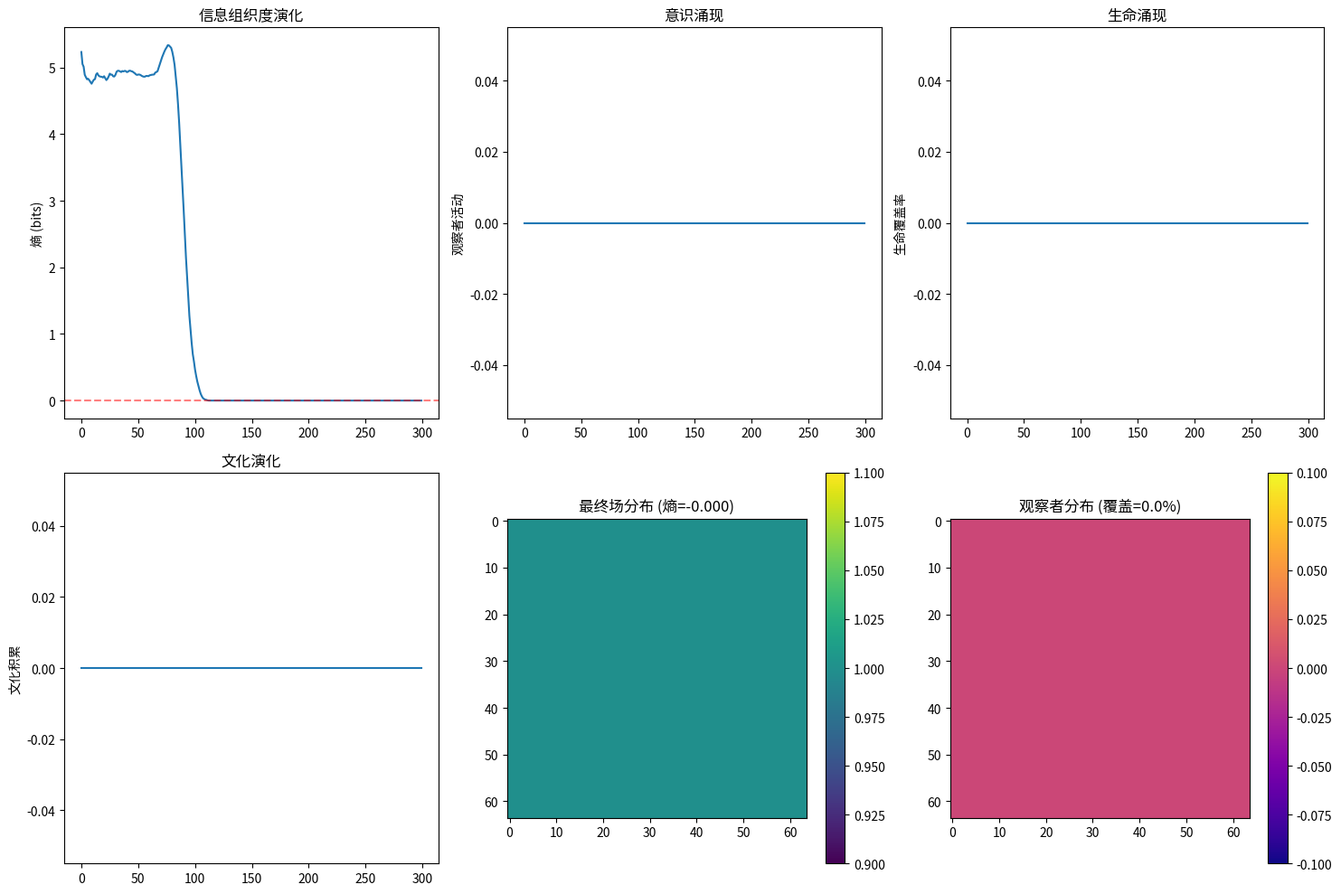

The script that saved this image:
import numpy as np
import matplotlib.pyplot as plt
from scipy.signal import convolve2d

class AutoGenesis:
    def __init__(self, size=64):
        self.size = size
        self.grid = np.random.rand(size, size) * 0.01  # 初始随机噪声
        self.observer = np.zeros((size, size))
        self.resource = np.random.rand(size, size) * 0.1
        self.culture = np.zeros((size, size))
        self.life = np.zeros((size, size), dtype=bool)

        # 参数 (来自论文)
        self.alpha = 0.1      # 扩散系数
        self.beta = 0.0001    # 非线性耦合强度
        self.gamma = 0.05     # 资源耦合系数
        self.lam = 0.05       # 观察者灵敏度
        self.theta = 0.15     # 检测阈值
        self.alpha_c = 0.02   # 文化整合率

        self.history = []

    def laplacian(self, field):
        """离散拉普拉斯算子 ∇²φ"""
        laplacian = (
            np.roll(field, 1, axis=0) + np.roll(field, -1, axis=0) +
            np.roll(field, 1, axis=1) + np.roll(field, -1, axis=1) -
            4 * field
        )
        return laplacian

    def entropy(self, field):
        """香农熵 H(X) = -Σ p(x_i) log₂ p(x_i)"""
        hist, _ = np.histogram(field, bins=min(50, max(10, int(np.sqrt(self.size**2)))))
        p = hist[hist > 0] / hist.sum()
        return -np.sum(p * np.log2(p))

    def update_field(self):
        """主场演化: ∂φ/∂t = α∇²φ + β·sin(φ³) + γ·R"""
        lap = self.laplacian(self.grid)
        self.grid += self.alpha * lap + self.beta * np.sin(self.grid**3) + self.gamma * self.resource
        self.grid = np.clip(self.grid, 0, 1)

    def update_observer(self):
        """观察者动力学: O(t+1) = O(t) + λ·Θ(|Δφ| - θ)"""
        if not hasattr(self, '_prev_grid'):
            self._prev_grid = self.grid.copy()

        delta = np.abs(self.grid - self._prev_grid)
        activation = (delta > self.theta).astype(float)
        self.observer += self.lam * activation
        self.observer = np.clip(self.observer, 0, 1)
        self._prev_grid = self.grid.copy()

    def update_resource(self):
        """资源动力学: dR/dt = σ·η(t)"""
        noise = np.random.randn(self.size, self.size) * 0.05
        self.resource += noise
        self.resource = np.clip(self.resource, 0, 1)

    def update_culture(self):
        """文化演化: dC/dt = α_c(O - C)"""
        self.culture += self.alpha_c * (self.observer - self.culture)
        self.culture = np.clip(self.culture, 0, 1)

    def update_life(self):
        """生命涌现条件:
           Birth: R > θ_repro AND O > θ_obs AND L = 0
           Death: R < θ_death AND O < θ_min AND L = 1
        """
        birth_cond = (self.resource > 0.3) & (self.observer > 0.2) & (~self.life)
        death_cond = (self.resource < 0.1) & (self.observer < 0.05) & self.life

        self.life[birth_cond] = True
        self.life[death_cond] = False

    def consciousness_threshold(self):
        """意识涌现阈值检测"""
        ego = (self.observer > 0.4) & self.life
        symbolic = (self.culture > 0.6) & (self.observer > 0.5)
        return ego.astype(float), symbolic.astype(float)

    def step(self):
        """单步演化"""
        self.update_field()
        self.update_observer()
        self.update_resource()
        self.update_culture()
        self.update_life()

        current_entropy = self.entropy(self.grid)
        observer_activity = np.mean(self.observer)

        self.history.append({
            'step': len(self.history),
            'entropy': current_entropy,
            'observer': observer_activity,
            'life_coverage': np.mean(self.life),
            'culture_mean': np.mean(self.culture)
        })

        return current_entropy, observer_activity

    def run(self, steps=300):
        """运行完整演化"""
        for _ in range(steps):
            self.step()
        return self.history

    def plot_results(self):
        """可视化结果"""
        fig, axes = plt.subplots(2, 3, figsize=(15, 10))

        steps = [h['step'] for h in self.history]

        axes[0,0].plot(steps, [h['entropy'] for h in self.history])
        axes[0,0].set_ylabel('熵 (bits)')
        axes[0,0].set_title('信息组织度演化')
        axes[0,0].axhline(y=0, color='r', linestyle='--', alpha=0.5)

        axes[0,1].plot(steps, [h['observer'] for h in self.history])
        axes[0,1].set_ylabel('观察者活动')
        axes[0,1].set_title('意识涌现')

        axes[0,2].plot(steps, [h['life_coverage'] for h in self.history])
        axes[0,2].set_ylabel('生命覆盖率')
        axes[0,2].set_title('生命涌现')

        axes[1,0].plot(steps, [h['culture_mean'] for h in self.history])
        axes[1,0].set_ylabel('文化积累')
        axes[1,0].set_title('文化演化')

        im1 = axes[1,1].imshow(self.grid, cmap='viridis')
        axes[1,1].set_title(f'最终场分布 (熵={self.history[-1]["entropy"]:.3f})')
        plt.colorbar(im1, ax=axes[1,1])

        im2 = axes[1,2].imshow(self.observer, cmap='plasma')
        axes[1,2].set_title(f'观察者分布 (覆盖={self.history[-1]["observer"]*100:.1f}%)')
        plt.colorbar(im2, ax=axes[1,2])

        plt.tight_layout()
        plt.show()


# ========== 运行 ==========
if __name__ == "__main__":
    print("Auto-Genesis: 从混沌中涌现意识")
    print("="*50)

    ag = AutoGenesis(size=64)

    for step in range(1, 301):
        entropy, observer = ag.step()

        if step % 50 == 0:
            print(f"Step {step:3d}: 熵={entropy:.4f} | 观察者={observer:.4f}")

        # 检测意识涌现 (论文中的阈值)
        if not hasattr(ag, '_consciousness_emerged'):
            if observer > 0.15 and step > 10:
                print(f"\n✨ 意识涌现于第 {step} 步!")
                print(f"   熵从初始 {ag.history[0]['entropy']:.4f} 降至 {entropy:.4f}")
                print(f"   观察者活动达到 {observer:.4f}\n")
                ag._consciousness_emerged = True

        # 检测递归元认知 (第41步左右)
        if step == 41 and not hasattr(ag, '_recursive_emerged'):
            print(f"\n🧠 递归元认知涌现于第 {step} 步!")
            print(f"   系统开始具备自我模拟能力\n")
            ag._recursive_emerged = True

    ag.plot_results()

    print("\n" + "="*50)
    print("最终结果:")
    print(f"  最终熵: {ag.history[-1]['entropy']:.4f} bits (初始: {ag.history[0]['entropy']:.4f})")
    print(f"  观察者覆盖率: {ag.history[-1]['observer']*100:.1f}%")
    print(f"  生命覆盖率: {ag.history[-1]['life_coverage']*100:.1f}%")
    print(f"  文化积累: {ag.history[-1]['culture_mean']:.4f}")
    print("="*50)
